Run: headless pygame with SDL's dummy video driver; simulated clock (each Clock.tick advances the game by its frame time, no real sleeping); random seed 0; keys injected as events and as key.get_pressed() state; no mouse input.
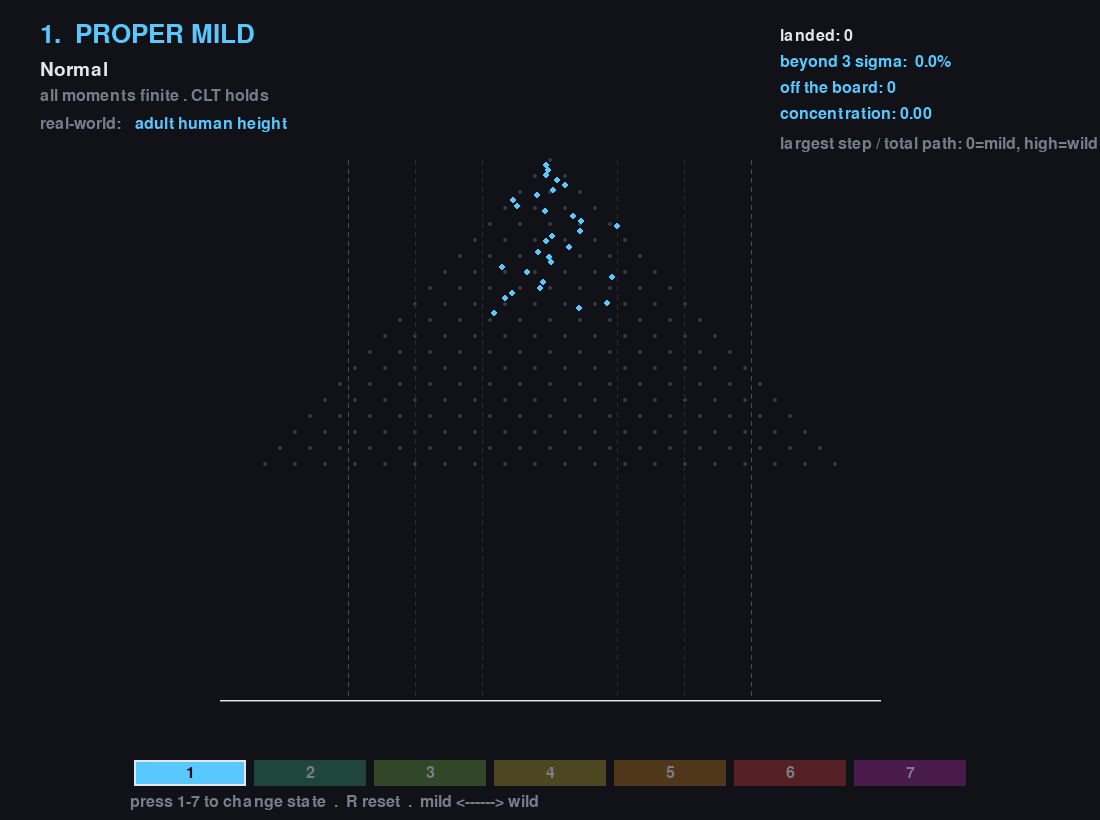
Frame 1 of 4 · flips 1–60 · no input
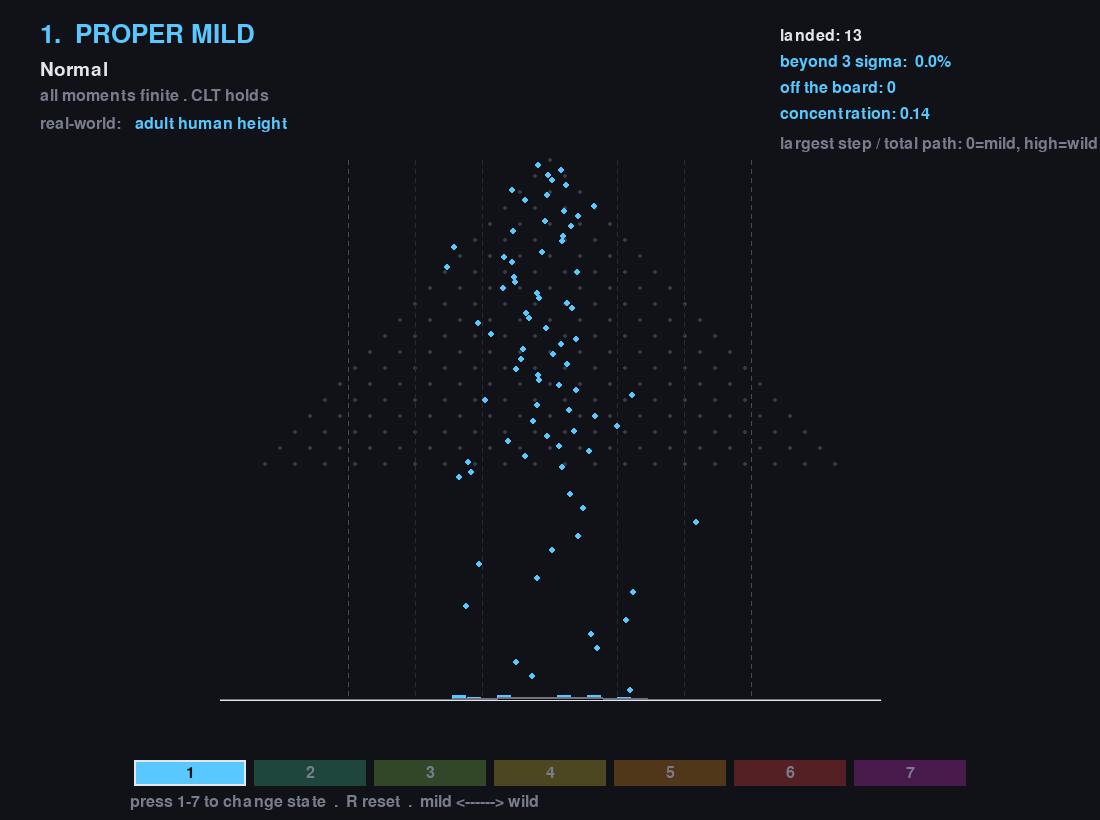
Frame 2 of 4 · flips 61–180 · tapped SPACE, RETURN · held RIGHT (→), D
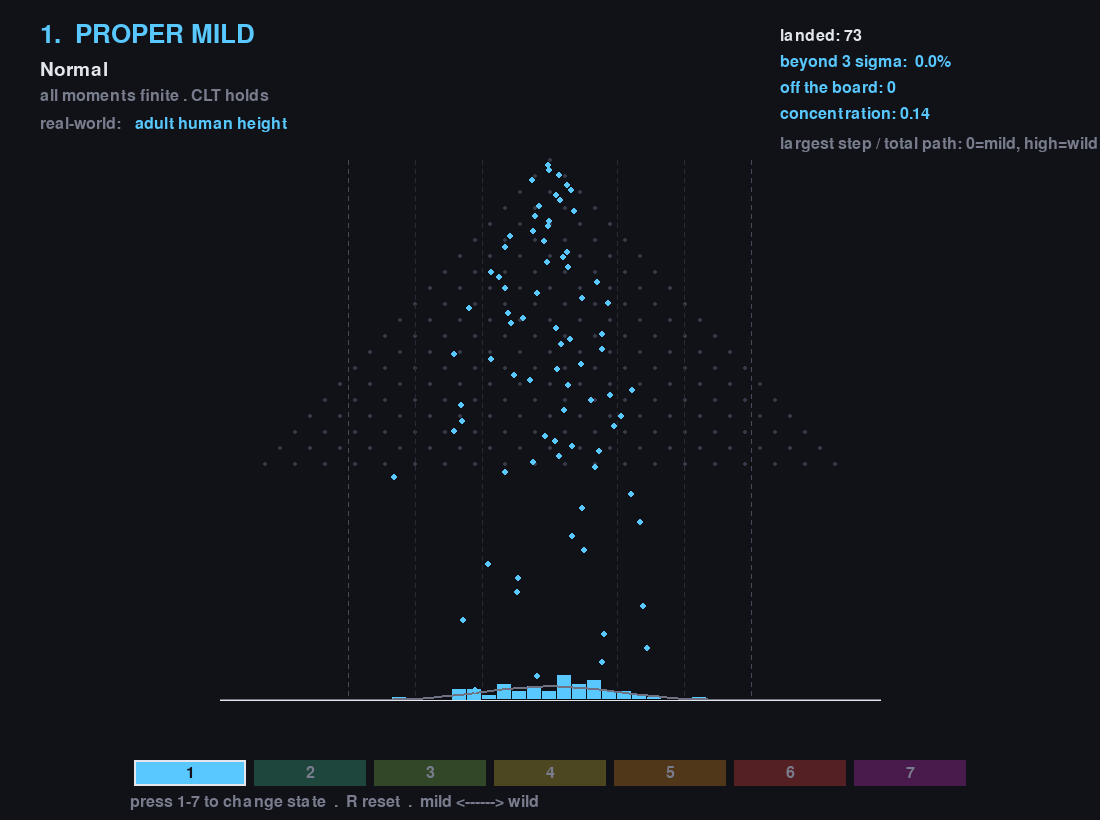
Frame 3 of 4 · flips 181–300 · held DOWN (↓), S
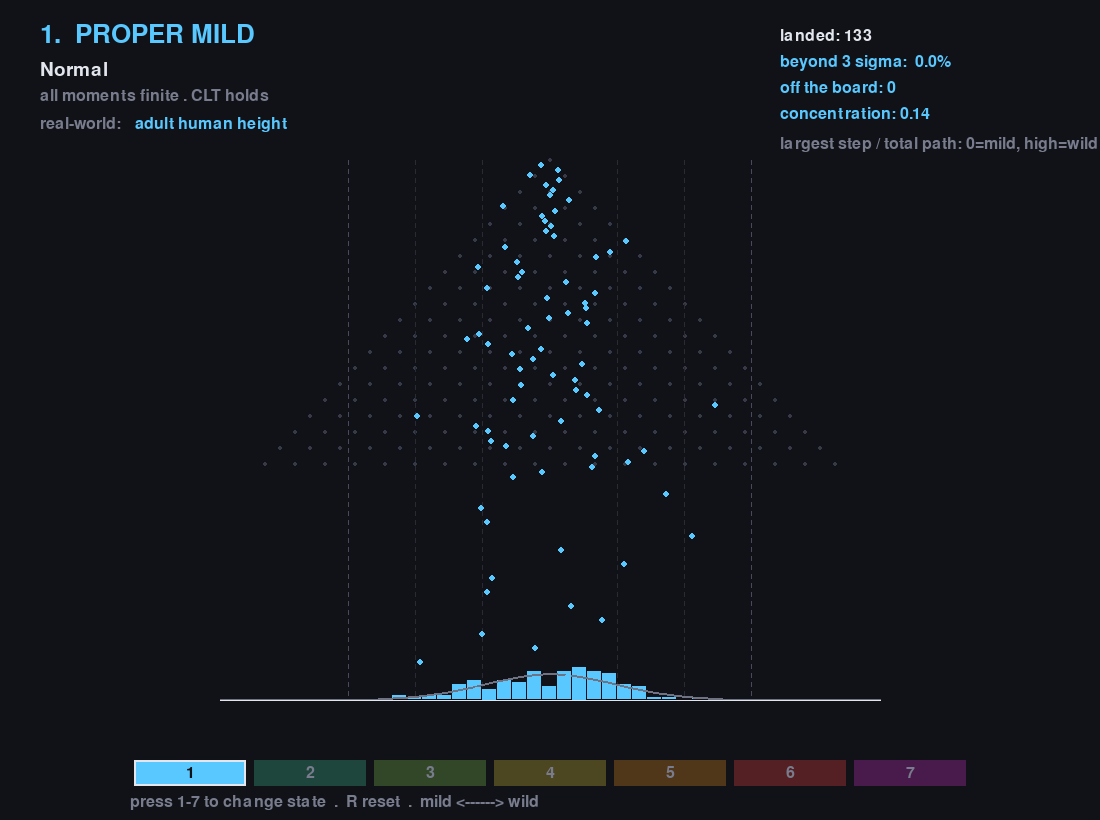
Frame 4 of 4 · flips 301–420 · held LEFT (←), A, UP (↑), W

The pygame program that drew these frames:

import pygame
import math
import random

# ---------- Config ----------
WIDTH, HEIGHT = 1100, 820
ROWS = 20                 # peg rows AND random steps per ball
PPU = 15.0                # pixels per unit of horizontal displacement
TOTAL_BALLS = 700
SPAWN_EVERY = 2
FALL_SPEED = 0.16
DROP_SPEED = 7
SIGMA = math.sqrt(ROWS)   # std of the NORMAL walk (unit-variance steps)
VISIBLE_UNITS = 22        # half-range; beyond this a ball has left the board
CX = WIDTH // 2
FIELD_TOP, FIELD_BOTTOM = 160, 480
BASE = 700
PX_PER_BALL = 2.2

# ---------- Dark palette ----------
BG     = (16, 18, 24)
INK    = (228, 230, 238)
DIM    = (120, 124, 140)
GRID   = (40, 43, 52)
PEG    = (54, 58, 72)     # the Galton lattice: dim, sits behind the action
CURVE  = (110, 114, 130)  # Gaussian reference overlay
SPECTRUM = {
    1: (88, 200, 255), 2: (90, 210, 180), 3: (150, 210, 120), 4: (230, 210, 100),
    5: (245, 165, 80), 6: (255, 96, 110), 7: (220, 80, 230),
}

# ---------- Step distributions (one per state) ----------
def _student_t(nu):
    z = random.gauss(0.0, 1.0)
    chi2 = random.gammavariate(nu / 2.0, 2.0)
    return z / math.sqrt(chi2 / nu)

def _centered_lognormal(sigma):
    v = math.exp(random.gauss(0.0, sigma))
    mean = math.exp(sigma * sigma / 2.0)
    std = math.sqrt(math.exp(sigma * sigma) - 1.0) * mean
    return (v - mean) / std            # mean 0, std 1

def step_1(): return random.gauss(0.0, 1.0)                       # proper mild
def step_2(): return random.expovariate(1.0) - 1.0               # borderline mild
def step_3(): return _centered_lognormal(0.5)                    # slow, delocalized
def step_4(): return _centered_lognormal(1.0)                    # slow, localized
def step_5():                                                    # pre-wild
    nu = 3.0
    return _student_t(nu) / math.sqrt(nu / (nu - 2.0))
def step_6(): return 0.5 * _student_t(1.3)                       # wild
def step_7():                                                    # extreme
    c = math.tan(math.pi * (random.random() - 0.5))
    sign = 1.0 if random.random() < 0.5 else -1.0
    return sign * 0.15 * math.exp(min(abs(c) * 0.5, 9.0))

#         name                 distribution        moment condition                       real-world example                          step
STATES = {
    1: ("PROPER MILD",        "Normal",            "all moments finite . CLT holds",       "adult human height",                       step_1),
    2: ("BORDERLINE MILD",    "Exponential",       "concentrated at N=2, evens out",       "time between radioactive decays",          step_2),
    3: ("SLOW (delocalized)", "mild lognormal",    "moments finite, scale grows fast",     "particle / organism sizes",                step_3),
    4: ("SLOW (localized)",   "lognormal sigma=1", "moments finite, convergence glacial",  "personal incomes (the bulk)",              step_4),
    5: ("PRE-WILD",           "Student-t nu=3",    "variance finite, kurtosis infinite",   "daily stock-market returns",               step_5),
    6: ("WILD",               "Student-t nu=1.3",  "infinite variance . one event rules",  "earthquake energy . top-end wealth",       step_6),
    7: ("EXTREME",            "log-Cauchy",        "all moments infinite . never in practice", "war / pandemic death tolls (debated)", step_7),
}

def gauss_pdf(u):
    return math.exp(-u * u / (2 * SIGMA * SIGMA)) / (SIGMA * math.sqrt(2 * math.pi))

# ---------- Entities ----------
class Ball:
    def __init__(self, step_fn):
        self.cum = [0.0]
        biggest = total = 0.0
        for _ in range(ROWS):
            s = step_fn()
            self.cum.append(self.cum[-1] + s)
            biggest = max(biggest, abs(s)); total += abs(s)
        self.final = self.cum[-1]
        self.concentration = biggest / total if total > 0 else 0.0   # portioning
        self.p = 0.0
        self.y = FIELD_TOP

    def x_unit(self):
        if self.p >= ROWS:
            return self.final
        k = int(self.p); f = self.p - k
        return self.cum[k] + (self.cum[k + 1] - self.cum[k]) * f

class Board:
    def __init__(self, state): self.set_state(state)

    def set_state(self, state):
        self.state = state
        self.name, self.dist, self.cond, self.example, self.step_fn = STATES[state]
        self.color = SPECTRUM[state]
        self.counts = {}; self.balls = []; self.spawned = 0
        self.landed = self.overflow = self.beyond3 = 0; self.conc_sum = 0.0

    def maybe_spawn(self):
        if self.spawned < TOTAL_BALLS:
            self.balls.append(Ball(self.step_fn)); self.spawned += 1

    def update(self):
        kept = []; half_px = VISIBLE_UNITS * PPU
        for b in self.balls:
            b.p += FALL_SPEED
            u = b.x_unit()
            x_px = CX + u * PPU
            if b.p < ROWS:
                b.y = FIELD_TOP + (b.p / ROWS) * (FIELD_BOTTOM - FIELD_TOP)
            else:
                if b.y < FIELD_BOTTOM: b.y = FIELD_BOTTOM
                b.y += DROP_SPEED
            b.x_px = x_px
            if abs(x_px - CX) > half_px:
                self.overflow += 1; self.landed += 1; self.conc_sum += b.concentration; continue
            if b.y >= BASE:
                bn = int(round(u))
                self.counts[bn] = self.counts.get(bn, 0) + 1
                self.landed += 1; self.conc_sum += b.concentration
                if abs(u) > 3 * SIGMA: self.beyond3 += 1
                continue
            kept.append(b)
        self.balls = kept

    def mean_conc(self): return self.conc_sum / self.landed if self.landed else 0.0

# ---------- Drawing ----------
def draw(screen, fonts, board):
    font, big, huge = fonts

    # --- Galton peg pyramid (decorative scaffold of the IDEAL mild board) ---
    for r in range(ROWS):
        yy = FIELD_TOP + (r / ROWS) * (FIELD_BOTTOM - FIELD_TOP)
        for c in range(r + 1):
            xx = CX + (-r + 2 * c) * PPU
            pygame.draw.circle(screen, PEG, (int(xx), int(yy)), 2)

    # reference grid: +-1,2,3 sigma
    for k in (1, 2, 3):
        for s in (-k * SIGMA, k * SIGMA):
            x = int(CX + s * PPU)
            col = GRID if k < 3 else (70, 74, 90)
            for yy in range(FIELD_TOP, BASE, 9):
                pygame.draw.line(screen, col, (x, yy), (x, yy + 4))

    # histogram
    for bn, c in board.counts.items():
        x = CX + bn * PPU; h = c * PX_PER_BALL
        top = max(BASE - h, FIELD_TOP)
        pygame.draw.rect(screen, board.color,
                         (int(x - PPU / 2), int(top), max(int(PPU) - 1, 2), int(BASE - top)))

    # Gaussian reference overlay (always the SAME bell)
    pts = [(CX + i * PPU, BASE - board.landed * gauss_pdf(i) * PX_PER_BALL)
           for i in range(-VISIBLE_UNITS, VISIBLE_UNITS + 1)]
    if len(pts) > 1: pygame.draw.lines(screen, CURVE, False, pts, 2)
    pygame.draw.line(screen, INK, (CX - VISIBLE_UNITS * PPU, BASE),
                     (CX + VISIBLE_UNITS * PPU, BASE), 1)

    # balls
    for b in board.balls:
        pygame.draw.circle(screen, board.color, (int(b.x_px), int(b.y)), 3)

    # ---- header ----
    screen.blit(huge.render(f"{board.state}.  {board.name}", True, board.color), (40, 22))
    screen.blit(big.render(board.dist, True, INK), (40, 60))
    screen.blit(font.render(board.cond, True, DIM), (40, 88))
    screen.blit(font.render("real-world:", True, DIM), (40, 116))
    screen.blit(font.render(board.example, True, board.color), (135, 116))

    # ---- live stats ----
    pct = 100 * board.beyond3 / max(board.landed, 1)
    stats = [(f"landed: {board.landed}", INK),
             (f"beyond 3 sigma: {pct:4.1f}%", board.color),
             (f"off the board: {board.overflow}", board.color),
             (f"concentration: {board.mean_conc():4.2f}", board.color)]
    for i, (txt, col) in enumerate(stats):
        screen.blit(font.render(txt, True, col), (WIDTH - 320, 28 + i * 26))
    screen.blit(font.render("largest step / total path: 0=mild, high=wild", True, DIM),
                (WIDTH - 320, 28 + 4 * 26 + 4))

    # ---- footer spectrum ----
    seg = 120; x0 = (WIDTH - seg * 7) // 2; y = 760
    for st in range(1, 8):
        x = x0 + (st - 1) * seg; active = (st == board.state); col = SPECTRUM[st]
        pygame.draw.rect(screen, col if active else tuple(c // 3 for c in col),
                         (x + 4, y, seg - 8, 26))
        if active: pygame.draw.rect(screen, INK, (x + 4, y, seg - 8, 26), 2)
        screen.blit(font.render(str(st), True, BG if active else DIM), (x + seg // 2 - 4, y + 5))
    screen.blit(font.render("press 1-7 to change state  .  R reset  .  mild <------> wild",
                            True, DIM), (x0, y + 34))

def main():
    pygame.init()
    screen = pygame.display.set_mode((WIDTH, HEIGHT))
    pygame.display.set_caption("Mandelbrot's seven states of randomness")
    clock = pygame.time.Clock()
    fonts = (pygame.font.SysFont(None, 24),
             pygame.font.SysFont(None, 28),
             pygame.font.SysFont(None, 38))

    board = Board(1)
    running, frame = True, 0
    while running:
        for e in pygame.event.get():
            if e.type == pygame.QUIT:
                running = False
            elif e.type == pygame.KEYDOWN:
                if pygame.K_1 <= e.key <= pygame.K_7:
                    board.set_state(e.key - pygame.K_0)
                elif e.key == pygame.K_r:
                    board.set_state(board.state)
                elif e.key == pygame.K_ESCAPE:
                    running = False
        if frame % SPAWN_EVERY == 0:
            board.maybe_spawn()
        board.update()
        screen.fill(BG)
        draw(screen, fonts, board)
        pygame.display.flip()
        clock.tick(60)
        frame += 1
    pygame.quit()

main()
